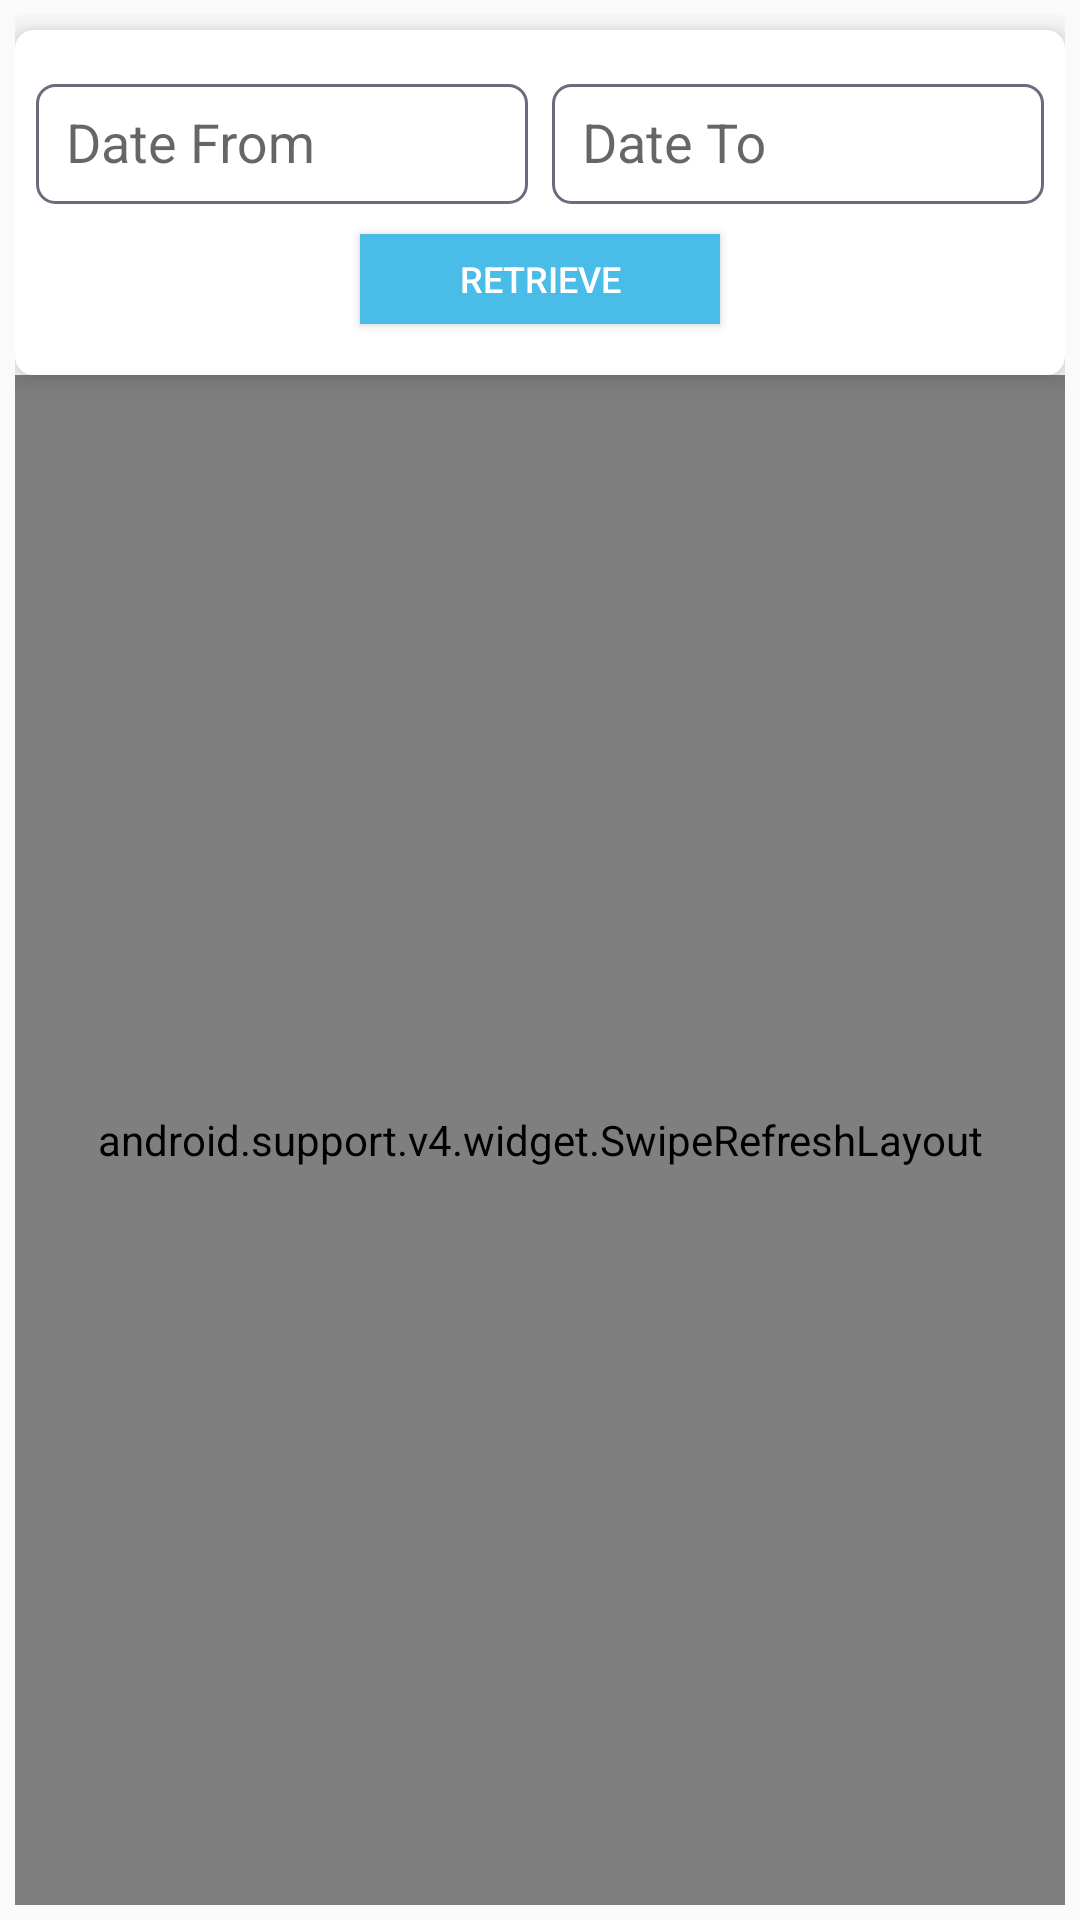

Reconstruct the res/layout file that produces this screen, plus the resources it refers to.
<!-- AndroidManifest.xml: application theme AppTheme.NoActionBar -->
<!-- res/layout/activity_ca_posted.xml -->
<LinearLayout xmlns:android="http://schemas.android.com/apk/res/android"
    xmlns:card_view="http://schemas.android.com/apk/res-auto"
    xmlns:tools="http://schemas.android.com/tools"
    android:layout_width="match_parent"
    android:layout_height="match_parent"
    android:padding="5dp"
    android:orientation="vertical">

    <android.support.v7.widget.CardView
        android:id="@+id/cv"
        android:layout_width="match_parent"
        android:layout_height="wrap_content"
        android:layout_marginTop="5dp"
        card_view:cardBackgroundColor="#fff"
        card_view:cardCornerRadius="6dp"
        card_view:cardElevation="6dp"
        card_view:contentPadding="7dp">

        <LinearLayout
            android:layout_width="match_parent"
            android:layout_height="match_parent"
            android:orientation="vertical">

            <RelativeLayout
                android:layout_width="match_parent"
                android:layout_height="wrap_content"
                android:layout_gravity="center"
                android:orientation="horizontal">


                <LinearLayout
                    android:id="@+id/linear"
                    android:layout_width="match_parent"
                    android:layout_height="wrap_content"
                    android:orientation="horizontal">

                    <LinearLayout
                        android:layout_width="match_parent"
                        android:layout_height="match_parent"
                        android:layout_weight="0.5"
                        android:layout_marginRight="4dp"
                        android:orientation="horizontal">

                        <android.support.design.widget.TextInputLayout
                            android:layout_width="match_parent"
                            android:layout_height="wrap_content"
                            >

                            <EditText
                                android:id="@+id/date_from"
                                android:layout_width="match_parent"
                                android:layout_height="40dp"
                                android:background="@drawable/cell_shape"
                                android:hint="Date From"
                                android:padding="10dp"
                                android:clickable="true"
                                android:editable="false"
                                android:focusable="false"
                                android:textAlignment="center"
                                android:textColor="@color/header_bgcolor"
                                android:textColorHint="@color/header_bgcolor" />

                        </android.support.design.widget.TextInputLayout>

                    </LinearLayout>
                    <LinearLayout
                        android:layout_width="match_parent"
                        android:layout_height="match_parent"
                        android:layout_weight="0.5"
                        android:layout_marginLeft="4dp"
                        android:orientation="horizontal">

                        <android.support.design.widget.TextInputLayout
                            android:layout_width="match_parent"
                            android:layout_height="wrap_content"
                            >

                            <EditText
                                android:id="@+id/date_to"
                                android:layout_width="match_parent"
                                android:layout_height="40dp"
                                android:background="@drawable/cell_shape"
                                android:hint="Date To"
                                android:padding="10dp"
                                android:clickable="true"
                                android:editable="false"
                                android:focusable="false"
                                android:textAlignment="center"
                                android:textColor="@color/header_bgcolor"
                                android:textColorHint="@color/header_bgcolor" />

                        </android.support.design.widget.TextInputLayout>

                    </LinearLayout>
                </LinearLayout>


                <Button
                    android:id="@+id/retrieve"
                    android:layout_width="120dp"
                    android:layout_height="30dp"
                    android:layout_below="@+id/linear"
                    android:layout_centerHorizontal="true"
                    android:layout_centerVertical="true"
                    android:layout_marginBottom="10dp"
                    android:layout_marginTop="10dp"
                    android:textColor="@color/white"
                    android:background="@color/versa"
                    android:textSize="12dp"
                    android:text="Retrieve" />

            </RelativeLayout>

        </LinearLayout>

    </android.support.v7.widget.CardView>

    <android.support.v4.widget.SwipeRefreshLayout
        android:id="@+id/posted_swipe_container"
        android:layout_width="match_parent"
        android:layout_height="match_parent"
        android:layout_below="@+id/search_container"
        >
        <android.support.v7.widget.RecyclerView
            android:id="@+id/posted_recycleViewContainer"
            android:layout_below="@+id/search_container"
            android:layout_width="match_parent"
            android:layout_height="wrap_content"
            android:layout_alignParentLeft="true"
            android:layout_marginBottom="10dp"
            android:layout_alignParentStart="true" />
    </android.support.v4.widget.SwipeRefreshLayout>


</LinearLayout>
<!-- resources referenced by this layout -->
<resources>
  <color name="header_bgcolor">#6A6C7E</color>
  <color name="versa">#49BDE7 </color>
  <color name="white">#fff</color>
  <!-- drawable cell_shape (drawable) -->
  <shape
      xmlns:android="http://schemas.android.com/apk/res/android"
      android:shape= "rectangle"  >
      <corners android:radius="6dp" />
      
      <stroke
          android:width="1dp"
          android:color="@color/header_bgcolor"/>
  </shape>
  <style name="AppTheme.NoActionBar">
          <item name="windowActionBar">false</item>
          <item name="windowNoTitle">true</item>
          <item name="android:windowLightStatusBar" tools:targetApi="23">false</item>
      </style>
</resources>
